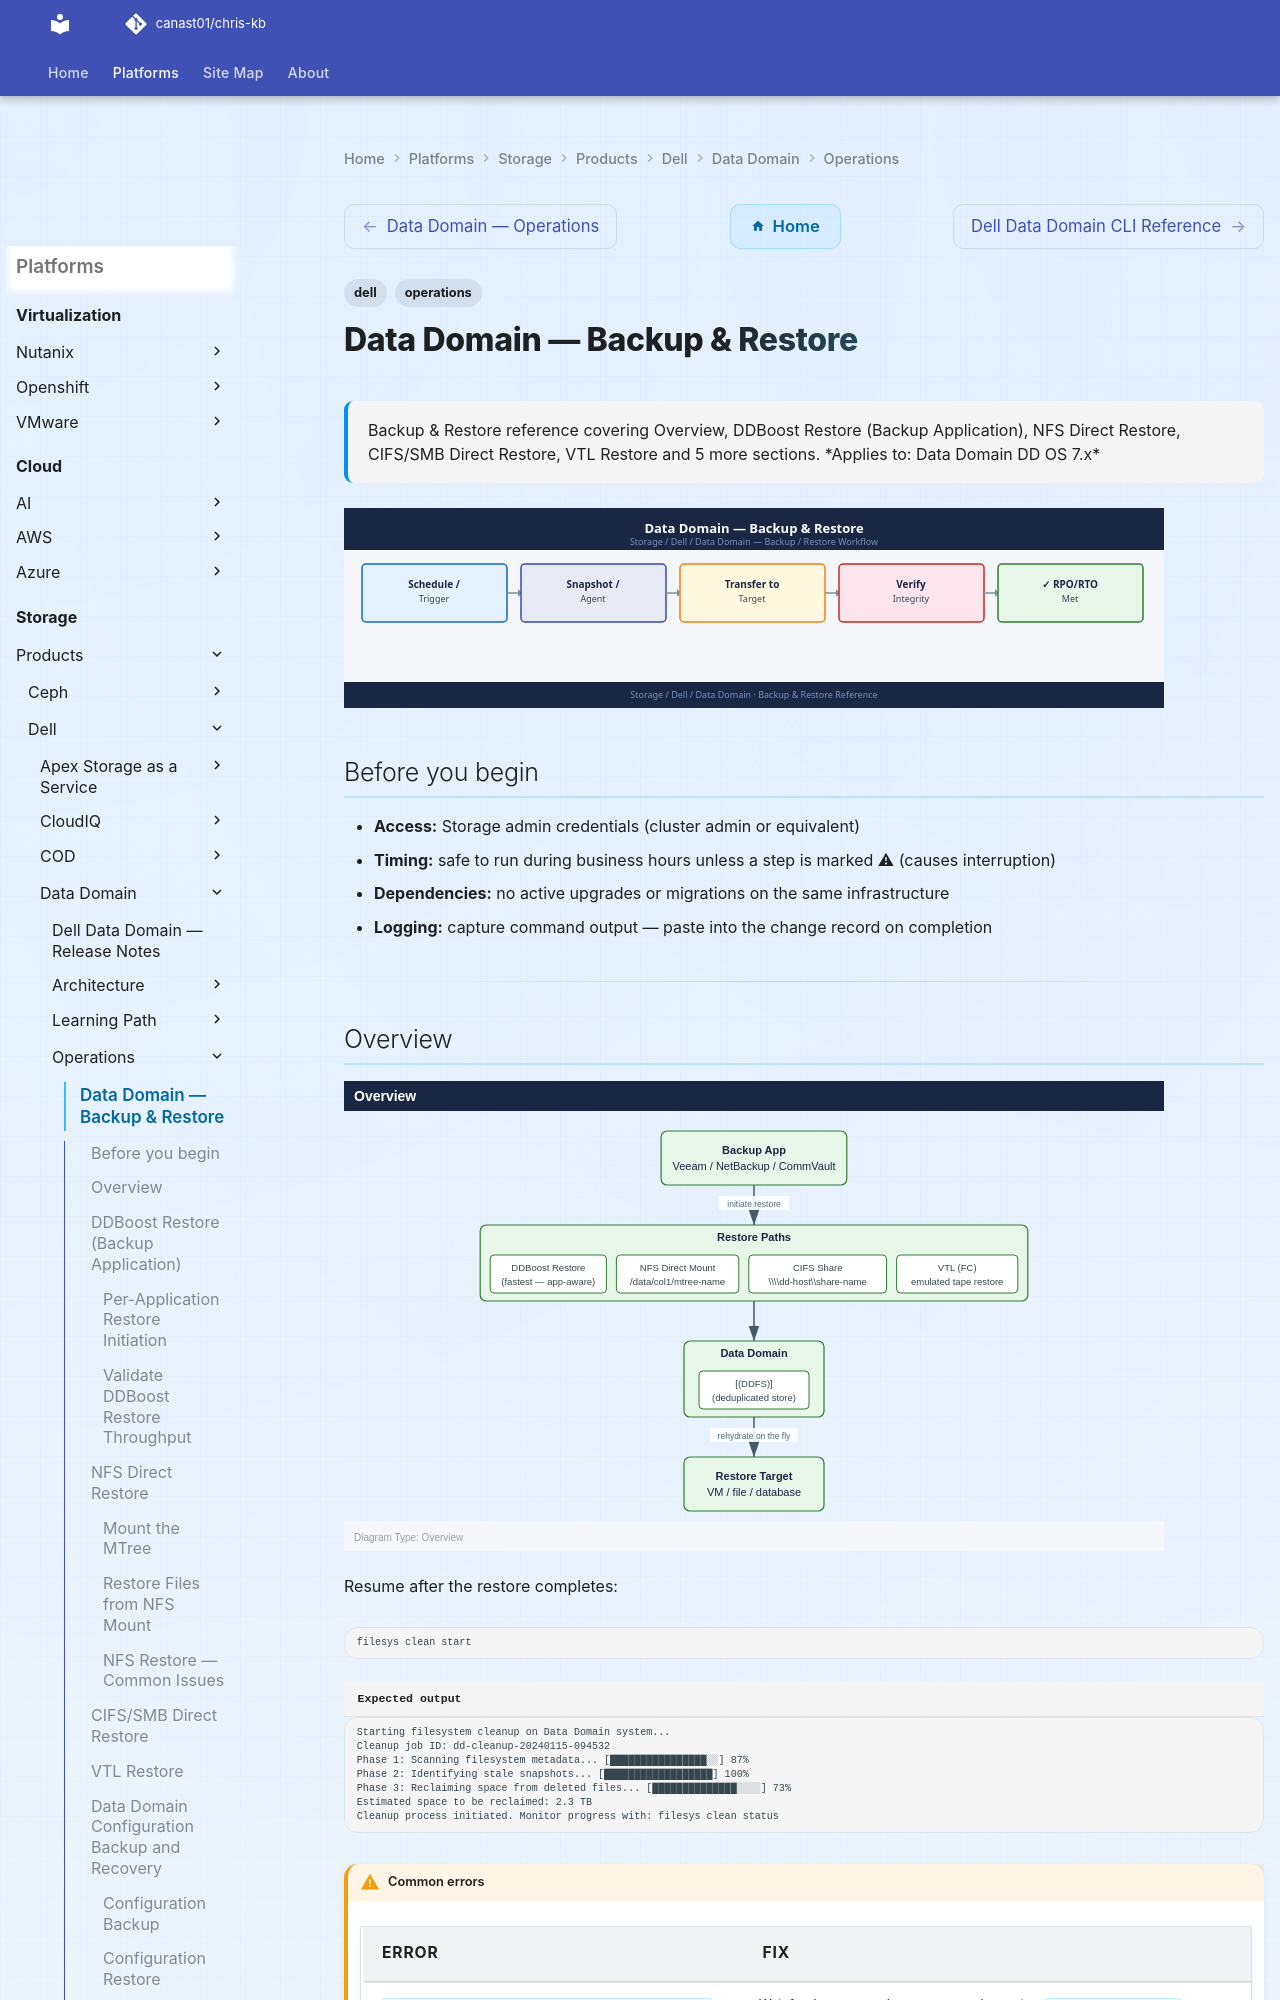

repository: canast01/chris-kb · page: storage/products/dell/data-domain/operations/backup-restore/index.html · generator: mkdocs

---
tags:
  - dell
  - operations
description: "Backup & Restore reference covering Overview, DDBoost Restore (Backup Application), NFS Direct Restore, CIFS/SMB Direct Restore, VTL Restore and 5 more..."
---
# Data Domain — Backup & Restore

<div class="kb-summary">
Backup & Restore reference covering Overview, DDBoost Restore (Backup Application), NFS Direct Restore, CIFS/SMB Direct Restore, VTL Restore and 5 more sections.

*Applies to: Data Domain DD OS 7.x*
</div>
![Data Domain — Backup & Restore](../../../../../assets/storage-dell-data-domain-operations-backup-restore.svg)

## Before you begin

- **Access:** Storage admin credentials (cluster admin or equivalent)
- **Timing:** safe to run during business hours unless a step is marked ⚠ (causes interruption)
- **Dependencies:** no active upgrades or migrations on the same infrastructure
- **Logging:** capture command output — paste into the change record on completion

---

## Overview

![Overview](../../../../../assets/storage-dell-data-domain-operations-backup-restore-mermaid-svg.svg)

Resume after the restore completes:

```bash
filesys clean start
```


```text title="Expected output"
Starting filesystem cleanup on Data Domain system...
Cleanup job ID: dd-cleanup-20240115-094532
Phase 1: Scanning filesystem metadata... [████████████████░░] 87%
Phase 2: Identifying stale snapshots... [██████████████████] 100%
Phase 3: Reclaiming space from deleted files... [██████████████░░░░] 73%
Estimated space to be reclaimed: 2.3 TB
Cleanup process initiated. Monitor progress with: filesys clean status
```

!!! warning "Common errors"
    | Error | Fix |
    |---|---|
    | `filesys clean start: operation already in progress` | Wait for the current cleanup to complete using `filesys clean status` or cancel it with `filesys clean stop` before starting a new one. |
    | `filesys clean start: insufficient privileges` | Run the command with administrative credentials or ensure your user account has Data Domain system admin role assigned. |
    | `filesys clean start: filesystem is in read-only mode` | Bring the filesystem online and into read-write mode using `filesys set rw` before initiating cleanup. |
---
